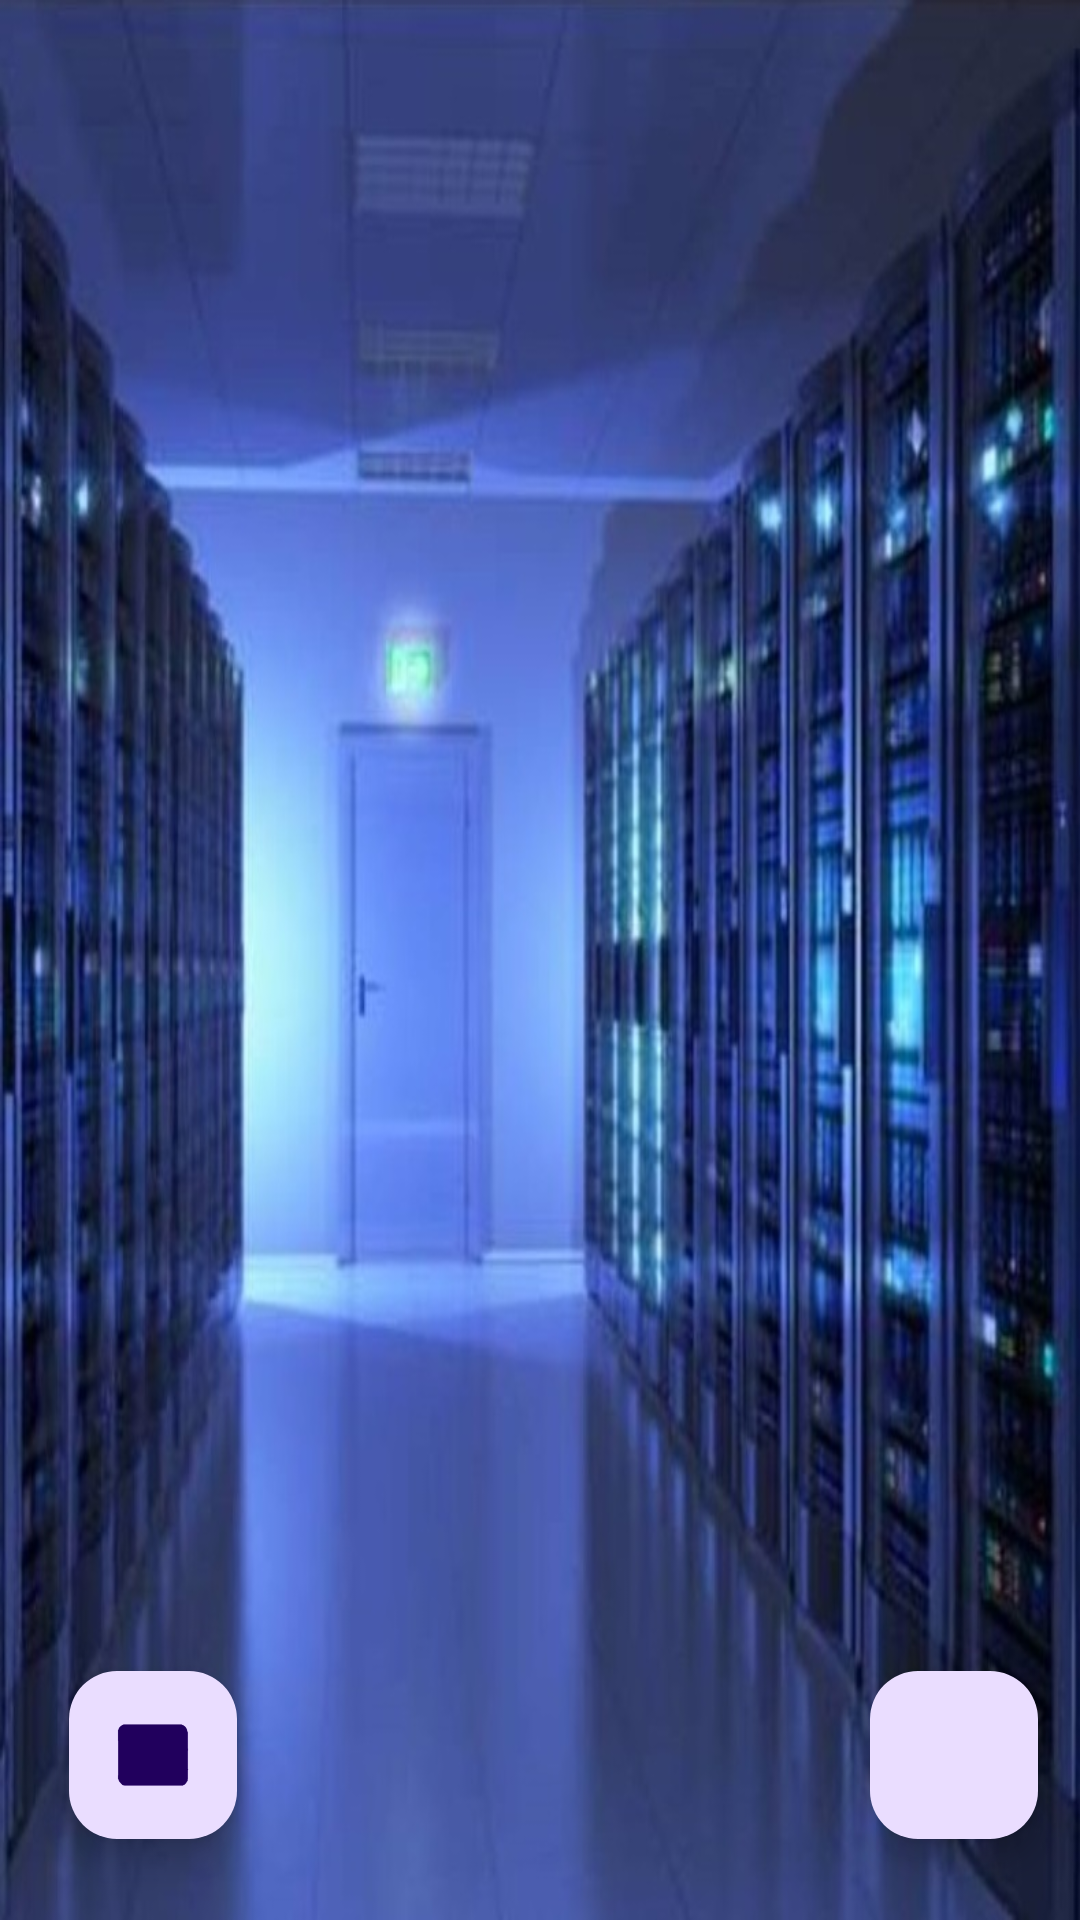

The Android layout XML behind this screen, and the referenced resources:
<!-- AndroidManifest.xml: application theme Theme.Virtuula -->
<!-- res/layout/fragment_user.xml -->
<?xml version="1.0" encoding="utf-8"?>
<layout
    xmlns:android="http://schemas.android.com/apk/res/android"
    xmlns:app="http://schemas.android.com/apk/res-auto"
    xmlns:tools="http://schemas.android.com/tools">
    <androidx.constraintlayout.widget.ConstraintLayout
        android:layout_width="match_parent"
        android:layout_height="match_parent"
        android:background="@drawable/fondo"
        tools:context=".UserFragment">

        <com.google.android.material.floatingactionbutton.FloatingActionButton
            android:id="@+id/fabAniadir"
            android:layout_width="wrap_content"
            android:layout_height="wrap_content"
            android:clickable="true"
            app:layout_constraintBottom_toBottomOf="parent"
            app:layout_constraintEnd_toEndOf="parent"
            app:layout_constraintHorizontal_bias="0.954"
            app:layout_constraintStart_toStartOf="parent"
            app:layout_constraintTop_toTopOf="parent"
            app:layout_constraintVertical_bias="0.954"
            app:srcCompat="@drawable/mas" />

        <androidx.recyclerview.widget.RecyclerView
            android:id="@+id/listaReservas"
            android:layout_width="409dp"
            android:layout_height="624dp"
            app:layout_constraintBottom_toBottomOf="parent"
            app:layout_constraintEnd_toEndOf="parent"
            app:layout_constraintStart_toStartOf="parent"
            app:layout_constraintTop_toTopOf="parent"
            app:layout_constraintVertical_bias="0.018" />

        <com.google.android.material.floatingactionbutton.FloatingActionButton
            android:id="@+id/fabAula"
            android:layout_width="wrap_content"
            android:layout_height="wrap_content"
            android:clickable="true"
            app:layout_constraintBottom_toBottomOf="parent"
            app:layout_constraintEnd_toEndOf="parent"
            app:layout_constraintHorizontal_bias="0.076"
            app:layout_constraintStart_toStartOf="parent"
            app:layout_constraintTop_toTopOf="parent"
            app:layout_constraintVertical_bias="0.954"
            app:srcCompat="@drawable/equipo" />
    </androidx.constraintlayout.widget.ConstraintLayout>
</layout>
<!-- resources referenced by this layout -->
<resources>
  <!-- drawable equipo: png bitmap (drawable, 31106 bytes) -->
  <!-- drawable fondo: png bitmap (drawable, 119942 bytes) -->
  <style name="Theme.Virtuula" parent="Base.Theme.Virtuula" />
  <style name="Base.Theme.Virtuula" parent="Theme.Material3.DayNight.NoActionBar">
          
          
      </style>
</resources>
